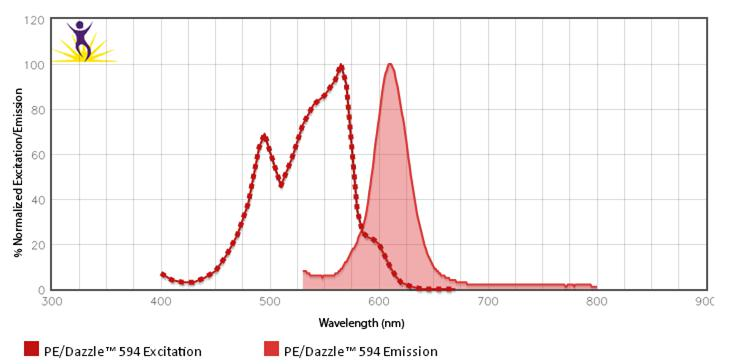

The file beside this chart, header and first rows:
x, 慾楷, 楷扞
402, 7.005, 0
403, 6.743, 0
404, 6.47, 0
405, 6.2, 0
406, 5.935, 0
407, 5.675, 0
408, 5.422, 0
409, 5.177, 0
410, 4.942, 0
411, 4.718, 0
412, 4.506, 0.127
413, 4.307, 0.278
414, 4.122, 0.429
415, 3.952, 0.579
416, 3.798, 0.729
417, 3.66, 0.878
418, 3.54, 1.027
419, 3.438, 1.176
420, 3.354, 1.324
421, 3.288, 1.471
422, 3.239, 1.618
423, 3.206, 1.765
424, 3.189, 1.911
425, 3.187, 2.057
426, 3.199, 2.202
427, 3.226, 2.347
428, 3.267, 2.491
429, 3.32, 2.635
430, 3.387, 2.778
431, 3.467, 2.921
432, 3.559, 3.063
433, 3.663, 3.205
434, 3.779, 3.346
435, 3.907, 3.486
436, 4.047, 3.626
437, 4.198, 3.765
438, 4.36, 3.904
439, 4.534, 4.042
440, 4.723, 4.179
441, 4.928, 4.316
442, 5.152, 4.452
443, 5.398, 4.587
444, 5.667, 4.722
445, 5.961, 4.856
446, 6.282, 4.989
447, 6.631, 5.122
448, 7.01, 5.254
449, 7.42, 5.385
450, 7.861, 5.515
451, 8.335, 5.645
452, 8.842, 5.774
453, 9.382, 5.902
454, 9.956, 6.029
455, 10.56, 6.155
456, 11.2, 6.28
457, 11.88, 6.405
458, 12.59, 6.528
459, 13.32, 6.651
460, 14.1, 6.772
461, 14.9, 6.893
... 339 more rows
